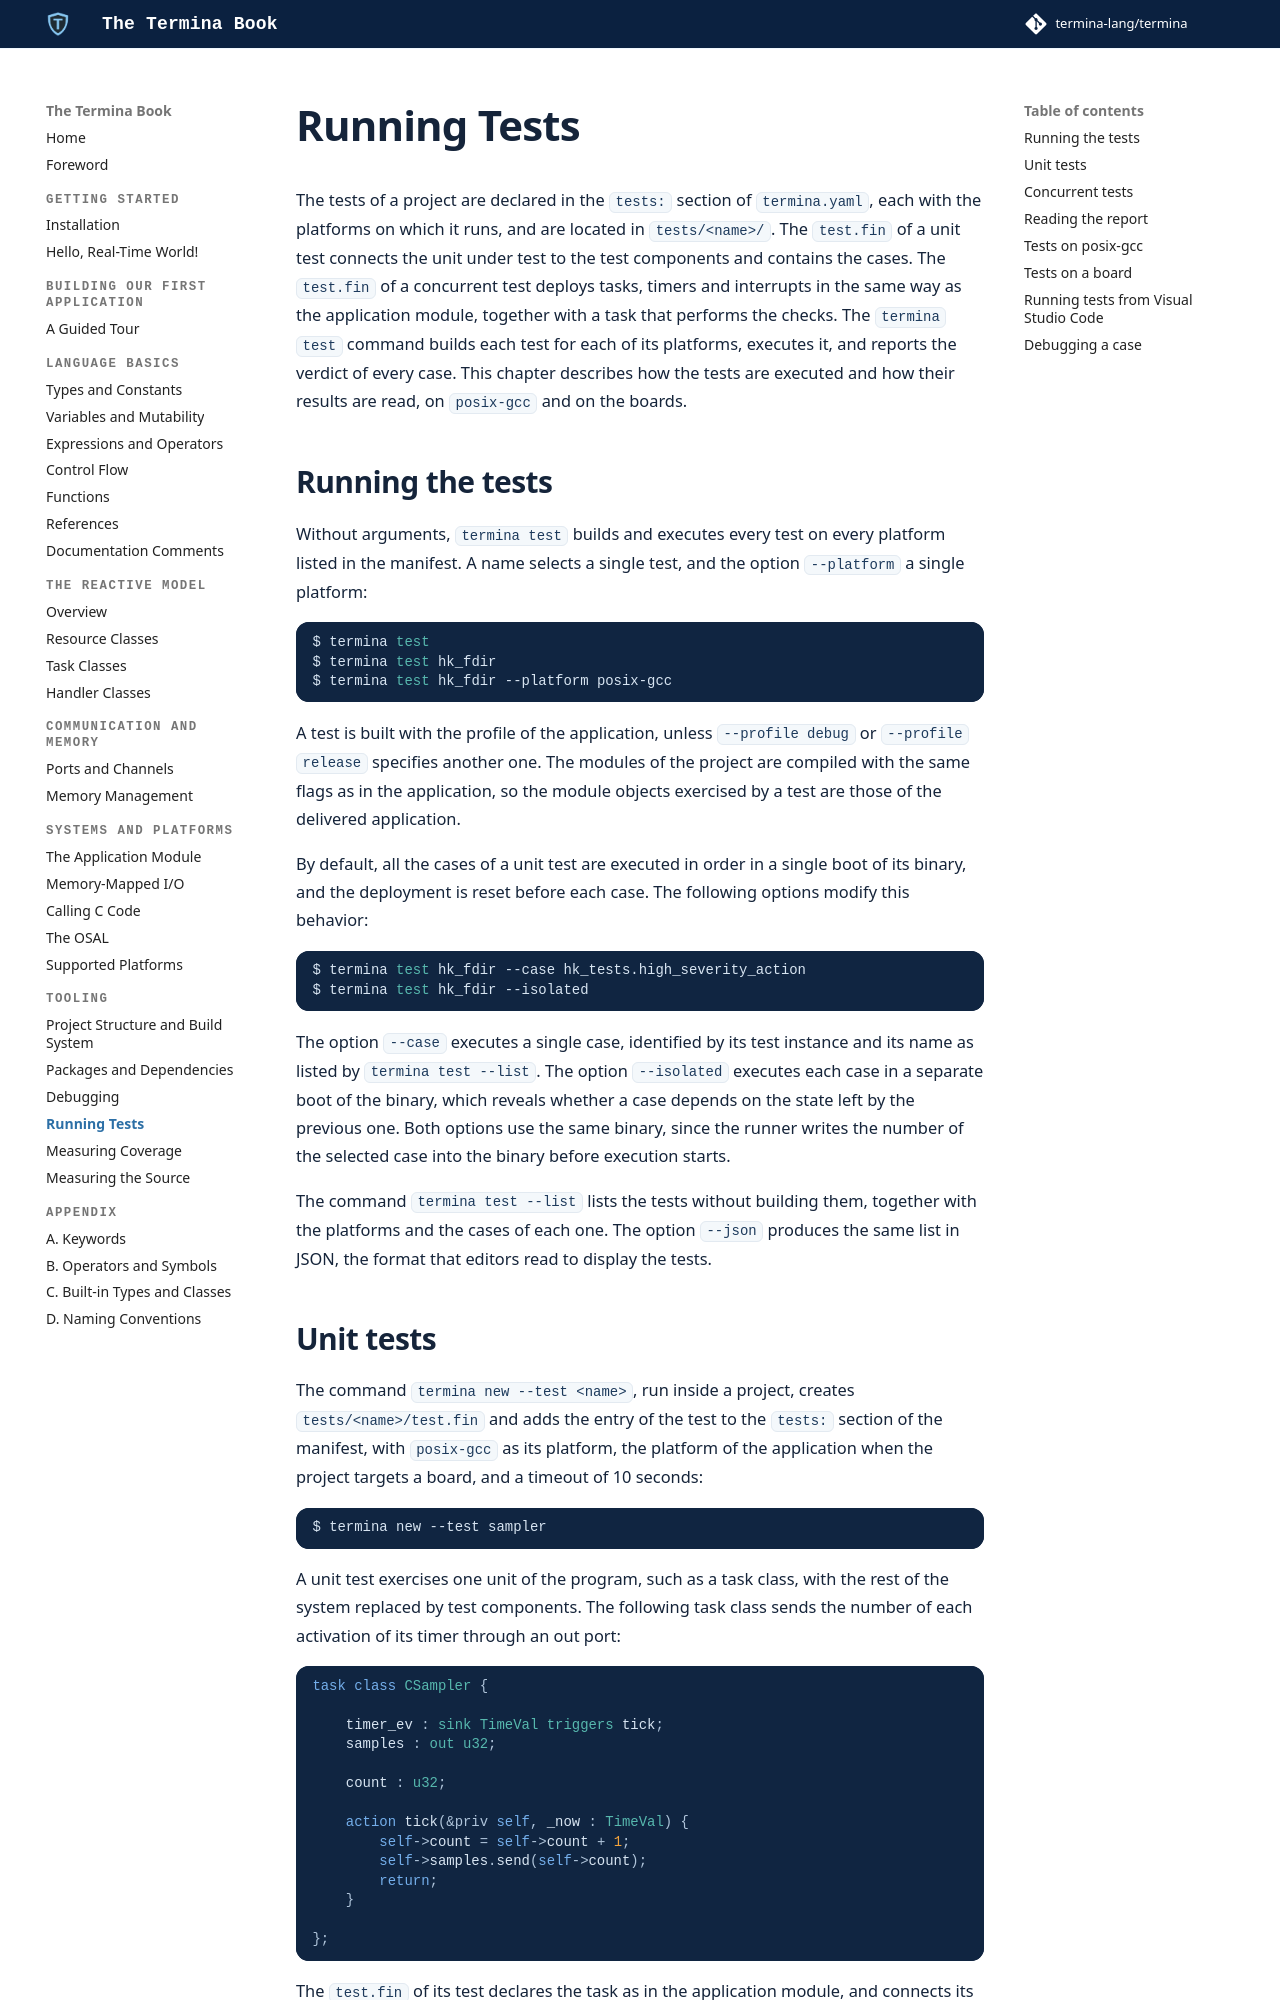

repository: termina-lang/book · page: tooling/testing/index.html · generator: mkdocs

# Running Tests

The tests of a project are declared in the `tests:` section of `termina.yaml`,
each with the platforms on which it runs, and are located in `tests/<name>/`.
The `test.fin` of a unit test connects the unit under test to the test
components and contains the cases. The `test.fin` of a concurrent test deploys
tasks, timers and interrupts in the same way as the application module,
together with a task that performs the checks. The `termina test` command
builds each test for each of its platforms, executes it, and reports the
verdict of every case. This chapter describes how the tests are executed and
how their results are read, on `posix-gcc` and on the boards.

## Running the tests

Without arguments, `termina test` builds and executes every test on every
platform listed in the manifest. A name selects a single test, and the option
`--platform` a single platform:

```bash
$ termina test
$ termina test hk_fdir
$ termina test hk_fdir --platform posix-gcc
```

A test is built with the profile of the application, unless `--profile debug`
or `--profile release` specifies another one. The modules of the project are
compiled with the same flags as in the application, so the module objects
exercised by a test are those of the delivered application.

By default, all the cases of a unit test are executed in order in a single
boot of its binary, and the deployment is reset before each case. The
following options modify this behavior:

```bash
$ termina test hk_fdir --case hk_tests.high_severity_action
$ termina test hk_fdir --isolated
```

The option `--case` executes a single case, identified by its test instance
and its name as listed by `termina test --list`. The option `--isolated`
executes each case in a separate boot of the binary, which reveals whether a
case depends on the state left by the previous one. Both options use the same
binary, since the runner writes the number of the selected case into the
binary before execution starts.

The command `termina test --list` lists the tests without building them,
together with the platforms and the cases of each one. The option `--json`
produces the same list in JSON, the format that editors read to display the
tests.
